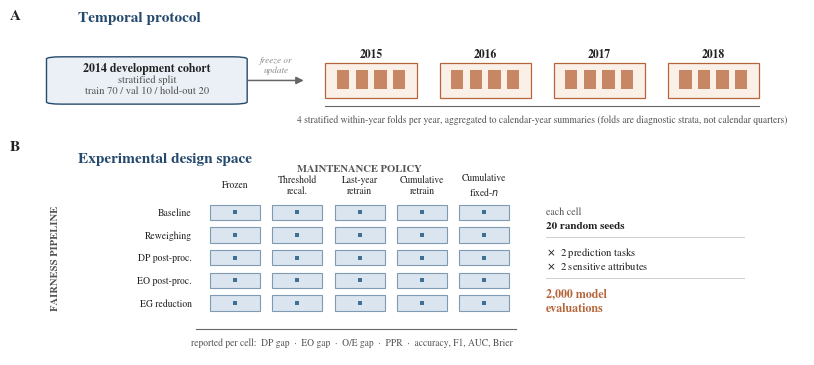

This figure's Python source: (Note: this script raises an exception after producing the figure.)
"""Study-design figure (paper Fig. 1) — two panels.

  * Panel A: temporal protocol (2014 development cohort, 2015-2018 evaluation
    years, four within-year folds aggregated to calendar-year summaries).
  * Panel B: the experimental design space as a 5x5 grid, with the fairness
    pipelines and the maintenance policies as co-equal axes, plus the remaining
    factors (seeds, tasks, sensitive attributes) that multiply out to the
    2,000 model evaluations.
"""
from pathlib import Path

import matplotlib.pyplot as plt
from matplotlib.patches import FancyArrowPatch, FancyBboxPatch, Rectangle

# --- palette (muted, print-friendly; consistent with the result figures) ---
INK        = "#222222"
GREY       = "#555555"
GREY_LIGHT = "#8a8a8a"
RULE       = "#666666"
BLUE       = "#264a6e"
BLUE_FILL  = "#eaf0f6"
WARM       = "#b66439"
WARM_FILL  = "#fbf0e8"
CELL       = "#3f6f92"

plt.rcParams.update({
    "pdf.fonttype": 42,   # TrueType — required by IEEE PDF eXpress (Type 3 is rejected)
    "ps.fonttype": 42,
    "font.family": "serif",
    "font.serif": ["Nimbus Roman", "Times", "Times New Roman", "DejaVu Serif"],
    "figure.dpi": 200,
})

PIPELINES = ["Baseline", "Reweighing", "DP post-proc.", "EO post-proc.", "EG reduction"]
POLICIES  = ["Frozen", "Threshold\nrecal.", "Last-year\nretrain", "Cumulative\nretrain", "Cumulative\nfixed-$n$"]
YEARS     = [2015, 2016, 2017, 2018]


def panel_label(ax, x, y, letter):
    ax.text(x, y, letter, fontsize=11, fontweight="bold", color=INK,
            ha="left", va="top", transform=ax.transAxes)


def build():
    fig = plt.figure(figsize=(8.4, 3.72))
    # Panel A occupies the top ~34%, panel B the rest.
    axA = fig.add_axes([0.052, 0.640, 0.905, 0.300])
    axB = fig.add_axes([0.052, 0.040, 0.905, 0.545])
    for ax in (axA, axB):
        ax.set_xlim(0, 100)
        ax.set_ylim(0, 100)
        ax.axis("off")

    # ============================ PANEL A ============================
    panel_label(axA, -0.045, 1.10, "A")
    axA.text(4.5, 108, "Temporal protocol", fontsize=11, fontweight="bold",
             color=BLUE, ha="left", va="top")

    # development cohort box
    devbox = FancyBboxPatch((1.5, 26), 24, 40,
                            boxstyle="round,pad=1.2,rounding_size=2",
                            linewidth=1.0, facecolor=BLUE_FILL, edgecolor=BLUE)
    axA.add_patch(devbox)
    axA.text(13.5, 57, "2014 development cohort", ha="center", va="center",
             fontsize=8.6, fontweight="bold", color=INK)
    axA.text(13.5, 42, "stratified split\ntrain 70 / val 10 / hold-out 20",
             ha="center", va="center", fontsize=7.6, color=GREY)

    # arrow into the evaluation years
    axA.add_patch(FancyArrowPatch((26.5, 46), (34.5, 46), arrowstyle="-|>",
                                  mutation_scale=11, linewidth=1.1, color=RULE))
    axA.text(30.5, 52, "freeze or\nupdate", ha="center", va="bottom",
             fontsize=6.6, color=GREY_LIGHT, style="italic")

    # evaluation years, each drawn as four fold ticks
    x0, span = 37.0, 60.0
    step = span / len(YEARS)
    for k, yr in enumerate(YEARS):
        xa = x0 + k * step
        axA.add_patch(Rectangle((xa, 30), step - 3.0, 32, linewidth=0.9,
                                facecolor=WARM_FILL, edgecolor=WARM))
        axA.text(xa + (step - 3.0) / 2, 70, str(yr), ha="center", va="center",
                 fontsize=8.4, fontweight="bold", color=INK)
        # four within-year folds, laid out strictly inside the year box
        box_w, margin, gap = step - 3.0, 1.5, 0.8
        fold_w = (box_w - 2 * margin - 3 * gap) / 4
        for j in range(4):
            fx = xa + margin + j * (fold_w + gap)
            axA.add_patch(Rectangle((fx, 38), fold_w, 17, linewidth=0,
                                    facecolor=WARM, alpha=0.75))
    # brace-ish rule under the years + explanation
    axA.plot([x0, x0 + span - 3.0], [23, 23], color=RULE, linewidth=0.8)
    axA.text(x0 + (span - 3.0) / 2, 16,
             "4 stratified within-year folds per year, aggregated to calendar-year summaries "
             "(folds are diagnostic strata, not calendar quarters)",
             ha="center", va="top", fontsize=6.9, color=GREY)

    # ============================ PANEL B ============================
    panel_label(axB, -0.045, 1.06, "B")
    axB.text(4.5, 100, "Experimental design space", fontsize=11, fontweight="bold",
             color=BLUE, ha="left", va="top")

    grid_left, grid_right = 21.0, 62.0
    grid_top, grid_bot = 76.0, 20.0
    ncol, nrow = len(POLICIES), len(PIPELINES)
    cw = (grid_right - grid_left) / ncol
    ch = (grid_top - grid_bot) / nrow

    # column axis label + headers
    axB.text((grid_left + grid_right) / 2, 92, "MAINTENANCE POLICY",
             ha="center", va="center", fontsize=7.6, fontweight="bold", color=GREY)
    for j, pol in enumerate(POLICIES):
        axB.text(grid_left + (j + 0.5) * cw, 84.0, pol, ha="center", va="center",
                 fontsize=6.9, color=INK, linespacing=1.25)

    # row axis label + headers
    axB.text(1.5, (grid_top + grid_bot) / 2, "FAIRNESS PIPELINE",
             ha="center", va="center", fontsize=7.6, fontweight="bold",
             color=GREY, rotation=90)
    for i, pipe in enumerate(PIPELINES):
        axB.text(grid_left - 1.6, grid_top - (i + 0.5) * ch, pipe,
                 ha="right", va="center", fontsize=7.0, color=INK)

    # the cells
    for i in range(nrow):
        for j in range(ncol):
            cx = grid_left + (j + 0.5) * cw
            cy = grid_top - (i + 0.5) * ch
            axB.add_patch(Rectangle((cx - cw * 0.40, cy - ch * 0.34),
                                    cw * 0.80, ch * 0.68,
                                    linewidth=0.8, facecolor="#dbe5ef",
                                    edgecolor="#7f9ab3"))
            axB.plot([cx], [cy], marker="s", markersize=3.4,
                     color=CELL, markeredgewidth=0)

    # multiplication annotation to the right of the grid
    ax_x = grid_right + 4.0
    axB.text(ax_x, 71, "each cell", fontsize=7.2, color=GREY, ha="left", va="center")
    axB.text(ax_x, 64, "20 random seeds", fontsize=8.0, color=INK,
             fontweight="bold", ha="left", va="center")
    axB.plot([ax_x, ax_x + 26], [58, 58], color="#cfcfcf", linewidth=0.7)
    axB.text(ax_x, 51, "$\\times$  2 prediction tasks", fontsize=7.6, color=INK, ha="left", va="center")
    axB.text(ax_x, 44, "$\\times$  2 sensitive attributes", fontsize=7.6, color=INK, ha="left", va="center")
    axB.plot([ax_x, ax_x + 26], [38, 38], color="#cfcfcf", linewidth=0.7)
    axB.text(ax_x, 30, "2,000 model", fontsize=8.6, fontweight="bold", color=WARM, ha="left", va="center")
    axB.text(ax_x, 23, "evaluations", fontsize=8.6, fontweight="bold", color=WARM, ha="left", va="center")

    # metric strip under the grid
    axB.plot([grid_left - 1.0, grid_right], [13, 13], color=RULE, linewidth=0.8)
    axB.text((grid_left + grid_right) / 2 - 1.0, 6.5,
             "reported per cell:  DP gap  ·  EO gap  ·  O/E gap  ·  PPR  ·  accuracy, F1, AUC, Brier",
             ha="center", va="center", fontsize=6.9, color=GREY)

    out = Path(__file__).parent / "fig1_study_design.pdf"
    fig.savefig(out, bbox_inches="tight", pad_inches=0.04)
    plt.close(fig)
    return out


if __name__ == "__main__":
    p = build()
    print(f"wrote {p}")
